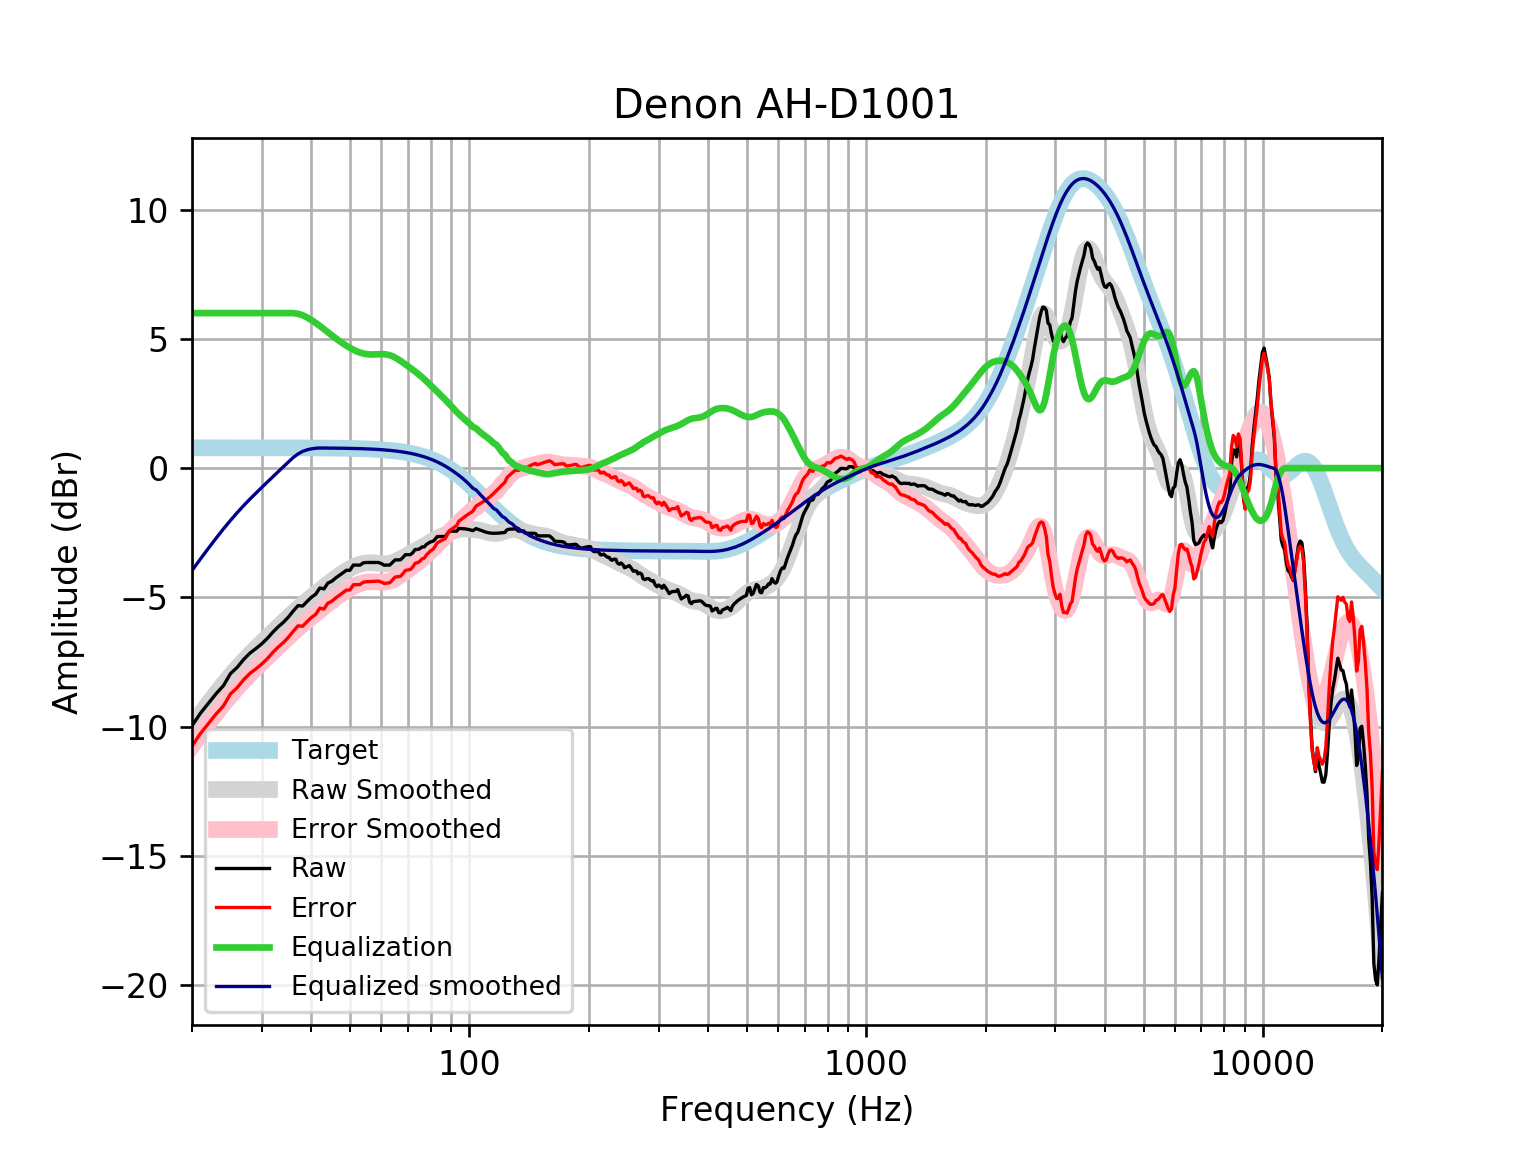

Data behind this chart, as committed beside it:
frequency, raw, error, smoothed, error_smoothed, equalization, equalized_raw, equalized_smoothed, target
20, -9.975, -10.76, -9.964, -10.75, 6, -3.975, -3.964, 0.7859
21, -9.487, -10.27, -9.519, -10.3, 6.0, -3.487, -3.519, 0.7859
22, -9.101, -9.887, -9.102, -9.888, 6.0, -3.101, -3.102, 0.7858
23, -8.731, -9.517, -8.714, -9.5, 6.0, -2.731, -2.714, 0.7858
24, -8.419, -9.205, -8.354, -9.14, 6, -2.419, -2.354, 0.7858
25, -7.954, -8.74, -8.025, -8.81, 6.0, -1.954, -2.025, 0.7857
26, -7.712, -8.497, -7.724, -8.509, 6.0, -1.712, -1.724, 0.7857
27, -7.403, -8.188, -7.449, -8.234, 6, -1.403, -1.449, 0.7856
28, -7.159, -7.945, -7.196, -7.982, 6.0, -1.159, -1.196, 0.7855
29, -6.981, -7.766, -6.963, -7.748, 6, -0.9809, -0.9625, 0.7854
30, -6.794, -7.579, -6.742, -7.528, 6.0, -0.7943, -0.7424, 0.7852
31, -6.582, -7.367, -6.532, -7.317, 6, -0.5823, -0.5323, 0.785
32, -6.342, -7.127, -6.33, -7.114, 6, -0.3422, -0.3297, 0.7848
33, -6.138, -6.923, -6.133, -6.918, 6.0, -0.1381, -0.1332, 0.7846
34, -5.965, -6.749, -5.943, -6.728, 6, 0.0349, 0.05675, 0.7843
35, -5.762, -6.546, -5.761, -6.545, 6, 0.2378, 0.2392, 0.7839
36, -5.528, -6.312, -5.587, -6.371, 6.0, 0.4718, 0.4129, 0.7835
37, -5.321, -6.104, -5.423, -6.206, 5.973, 0.6513, 0.5498, 0.783
38, -5.339, -6.121, -5.268, -6.051, 5.916, 0.5772, 0.6474, 0.7824
39, -5.161, -5.942, -5.122, -5.904, 5.832, 0.6711, 0.7091, 0.7818
40, -4.996, -5.777, -4.984, -5.765, 5.731, 0.7349, 0.7472, 0.781
41, -4.879, -5.659, -4.852, -5.632, 5.621, 0.7426, 0.7699, 0.7801
42, -4.638, -5.417, -4.724, -5.503, 5.503, 0.8655, 0.7791, 0.7791
43, -4.678, -5.456, -4.6, -5.378, 5.378, 0.7005, 0.778, 0.7779
44, -4.449, -5.225, -4.481, -5.257, 5.257, 0.8087, 0.7766, 0.7766
45, -4.38, -5.155, -4.366, -5.141, 5.141, 0.7612, 0.7752, 0.7751
46, -4.255, -5.029, -4.256, -5.03, 5.03, 0.7744, 0.7735, 0.7734
47, -4.155, -4.926, -4.153, -4.924, 4.924, 0.7696, 0.7715, 0.7715
48, -4.054, -4.824, -4.057, -4.826, 4.826, 0.7719, 0.7694, 0.7694
49, -3.954, -4.721, -3.969, -4.736, 4.736, 0.782, 0.767, 0.767
50, -3.954, -4.718, -3.89, -4.654, 4.654, 0.7002, 0.7643, 0.7642
51, -3.752, -4.514, -3.821, -4.582, 4.582, 0.8299, 0.7612, 0.7612
52, -3.752, -4.51, -3.764, -4.522, 4.522, 0.7692, 0.7579, 0.7578
53, -3.757, -4.511, -3.719, -4.473, 4.473, 0.7153, 0.7541, 0.7541
54, -3.668, -4.417, -3.687, -4.436, 4.436, 0.7689, 0.7499, 0.7499
55, -3.652, -4.397, -3.667, -4.413, 4.413, 0.7608, 0.7453, 0.7453
56, -3.652, -4.392, -3.66, -4.401, 4.401, 0.7487, 0.7402, 0.7401
57, -3.652, -4.386, -3.664, -4.398, 4.398, 0.7463, 0.7345, 0.7345
58, -3.652, -4.38, -3.674, -4.402, 4.402, 0.7503, 0.7283, 0.7283
59, -3.652, -4.373, -3.687, -4.408, 4.408, 0.7566, 0.7215, 0.7215
60, -3.695, -4.409, -3.698, -4.412, 4.412, 0.7176, 0.714, 0.714
61, -3.758, -4.464, -3.703, -4.409, 4.409, 0.651, 0.7058, 0.7058
62, -3.752, -4.449, -3.698, -4.395, 4.395, 0.6429, 0.6969, 0.6969
63, -3.752, -4.44, -3.682, -4.369, 4.369, 0.6167, 0.6871, 0.6871
64, -3.652, -4.328, -3.654, -4.33, 4.33, 0.6784, 0.6765, 0.6765
65, -3.551, -4.216, -3.615, -4.28, 4.28, 0.7287, 0.665, 0.665
66, -3.551, -4.204, -3.568, -4.221, 4.221, 0.6696, 0.6525, 0.6525
67, -3.552, -4.191, -3.517, -4.156, 4.156, 0.6041, 0.639, 0.639
68, -3.461, -4.085, -3.462, -4.087, 4.087, 0.6261, 0.6244, 0.6244
69, -3.35, -3.959, -3.408, -4.017, 4.017, 0.6668, 0.6087, 0.6087
70, -3.35, -3.942, -3.355, -3.947, 3.947, 0.5967, 0.5918, 0.5918
71, -3.35, -3.924, -3.304, -3.877, 3.877, 0.5271, 0.5736, 0.5736
72, -3.276, -3.83, -3.254, -3.808, 3.808, 0.5317, 0.5541, 0.5541
73, -3.149, -3.682, -3.205, -3.738, 3.738, 0.589, 0.5333, 0.5333
74, -3.149, -3.66, -3.156, -3.667, 3.667, 0.5181, 0.511, 0.511
75, -3.121, -3.609, -3.107, -3.594, 3.594, 0.4728, 0.4873, 0.4873
76, -3.048, -3.51, -3.057, -3.519, 3.519, 0.4706, 0.462, 0.4621
77, -3.048, -3.484, -3.006, -3.441, 3.441, 0.3927, 0.4352, 0.4353
78, -2.948, -3.355, -2.954, -3.361, 3.361, 0.4129, 0.4068, 0.4068
79, -2.899, -3.275, -2.902, -3.279, 3.279, 0.3802, 0.3767, 0.3768
... 553 more rows
